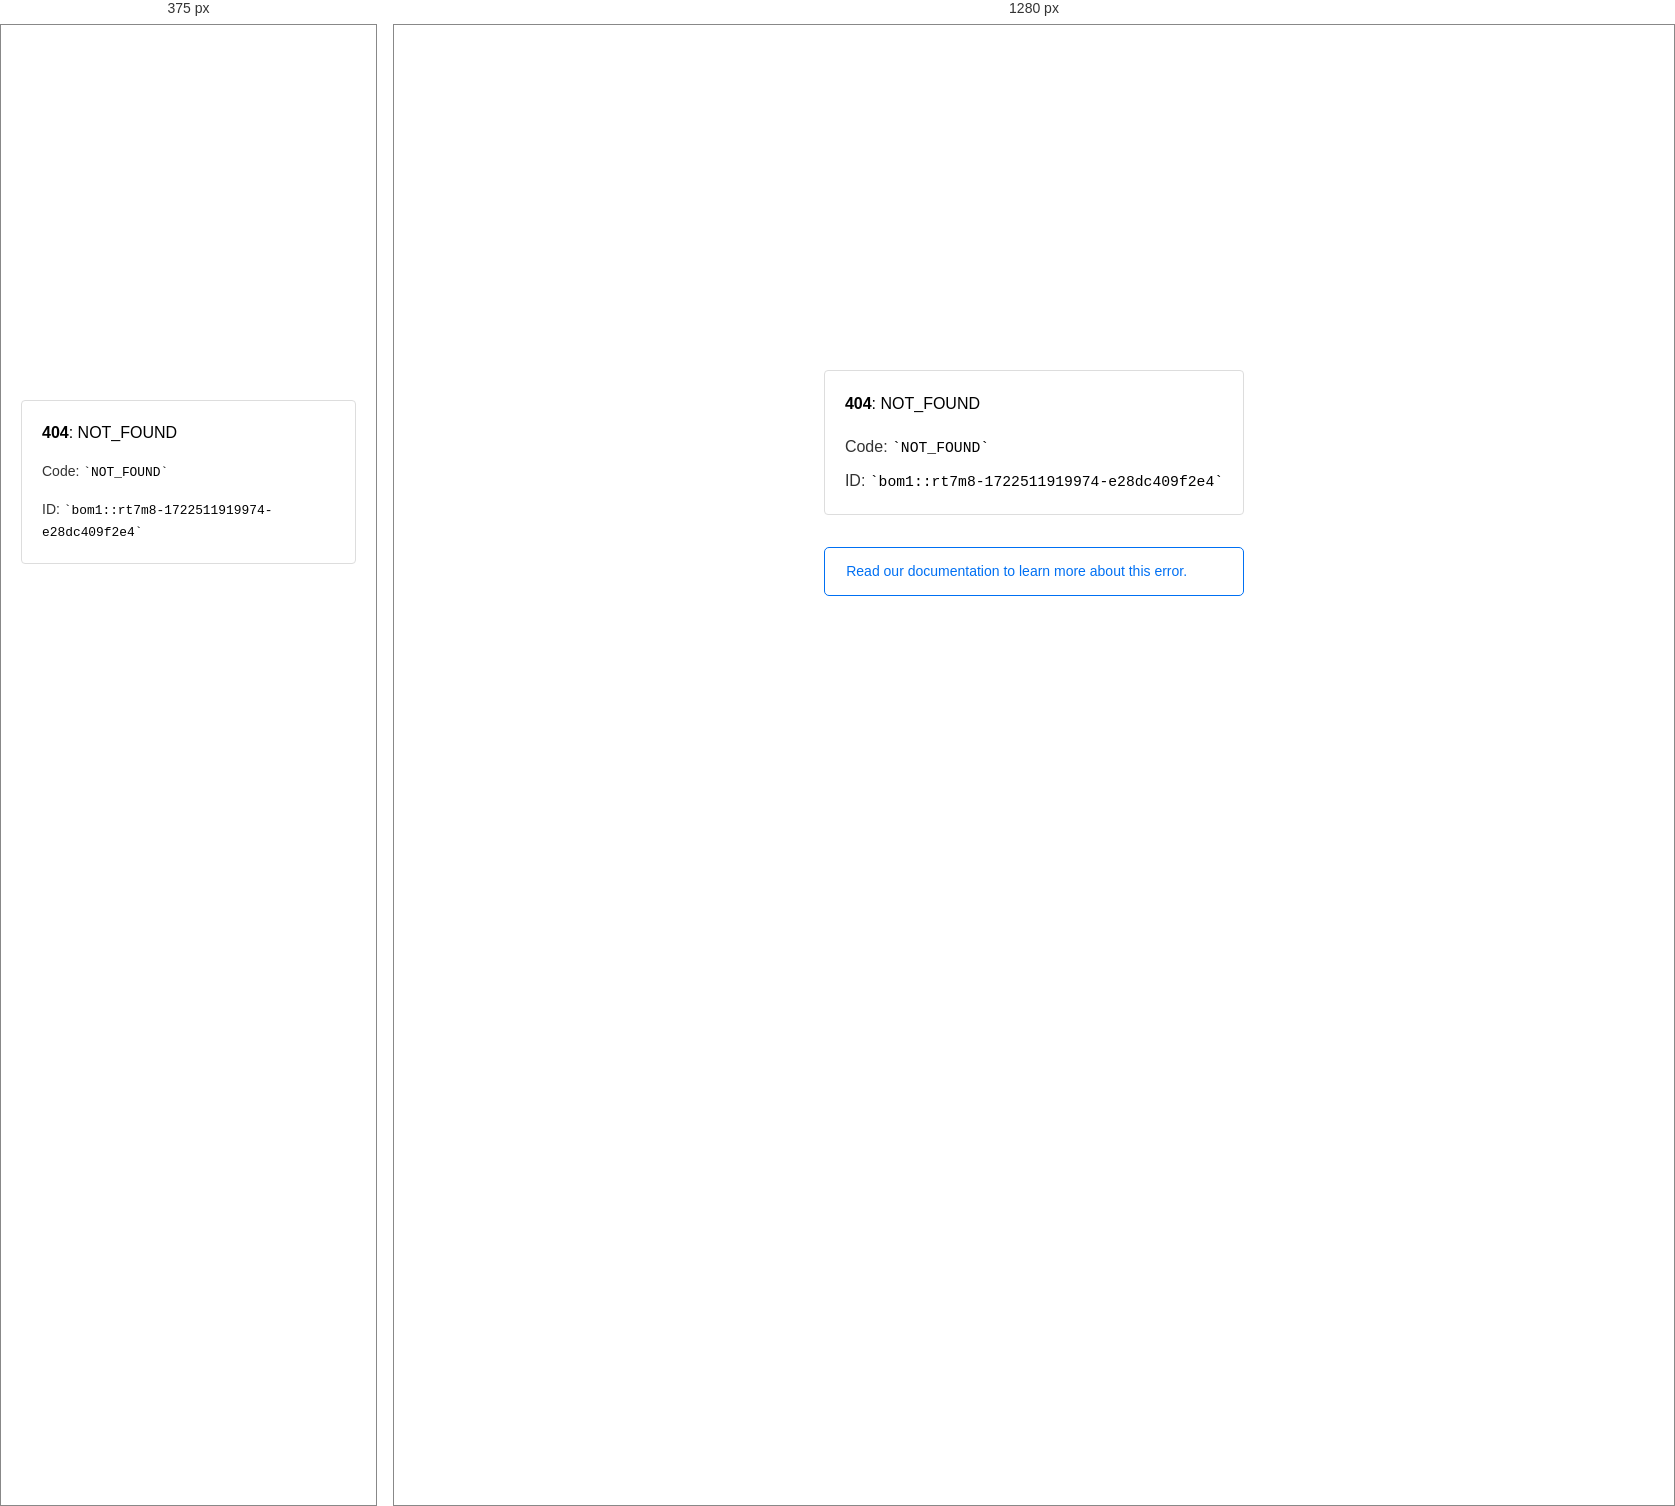
Rendered at 375 px and 1280 px, left to right.

<!-- file: img-arrow.html -->
<!doctype html><html lang=en><meta charset=utf-8><meta name=viewport content="width=device-width,initial-scale=1"><meta name=theme-color content=#000><title>404: NOT_FOUND</title><style>html{font-size:62.5%;box-sizing:border-box;height:-webkit-fill-available}*,::after,::before{box-sizing:inherit}body{font-family:sf pro text,sf pro icons,helvetica neue,helvetica,arial,sans-serif;font-size:1.6rem;line-height:1.65;word-break:break-word;font-kerning:auto;font-variant:normal;-webkit-font-smoothing:antialiased;-moz-osx-font-smoothing:grayscale;text-rendering:optimizeLegibility;hyphens:auto;height:100vh;height:-webkit-fill-available;max-height:100vh;max-height:-webkit-fill-available;margin:0}::selection{background:#79ffe1}::-moz-selection{background:#79ffe1}a{cursor:pointer;color:#0070f3;text-decoration:none;transition:all .2s ease;border-bottom:1px solid #0000}a:hover{border-bottom:1px solid #0070f3}ul{padding:0;margin-left:1.5em;list-style-type:none}li{margin-bottom:10px}ul li:before{content:'\02013'}li:before{display:inline-block;color:#ccc;position:absolute;margin-left:-18px;transition:color .2s ease}code{font-family:Menlo,Monaco,Lucida Console,Liberation Mono,DejaVu Sans Mono,Bitstream Vera Sans Mono,Courier New,monospace,serif;font-size:.92em}code:after,code:before{content:'`'}.container{display:flex;justify-content:center;flex-direction:column;min-height:100%}main{max-width:80rem;padding:4rem 6rem;margin:auto}ul{margin-bottom:32px}.error-title{font-size:2rem;padding-left:22px;line-height:1.5;margin-bottom:24px}.error-title-guilty{border-left:2px solid #ed367f}.error-title-innocent{border-left:2px solid #59b89c}@media(max-width:500px){.owner-error{display:none}}main p{color:#333}.devinfo-container{border:1px solid #ddd;border-radius:4px;padding:2rem;display:flex;flex-direction:column;margin-bottom:32px}.error-code{margin:0;font-size:1.6rem;color:#000;margin-bottom:1.6rem}.devinfo-line{color:#333}.devinfo-line code,code,li{color:#000}.devinfo-line:not(:last-child){margin-bottom:8px}.docs-link,.contact-link{font-weight:500}header,footer,footer a{display:flex;justify-content:center;align-items:center}header,footer{min-height:100px;height:100px}header{border-bottom:1px solid #eaeaea}header h1{font-size:1.8rem;margin:0;font-weight:500}header p{font-size:1.3rem;margin:0;font-weight:500}.header-item{display:flex;padding:0 2rem;margin:2rem 0;text-decoration:line-through;color:#999}.header-item.active{color:#ff0080;text-decoration:none}.header-item.first{border-right:1px solid #eaeaea}.header-item-content{display:flex;flex-direction:column}.header-item-icon{margin-right:1rem;margin-top:.6rem}footer{border-top:1px solid #eaeaea}footer a{color:#000}footer a:hover{border-bottom-color:#0000}footer svg{margin-left:.8rem}.note{padding:8pt 16pt;border-radius:5px;border:1px solid #0070f3;font-size:14px;line-height:1.8;color:#0070f3}@media(max-width:500px){.devinfo-container .devinfo-line code{margin-top:.4rem}.devinfo-container .devinfo-line:not(:last-child){margin-bottom:1.6rem}.devinfo-container{margin-bottom:0}header{flex-direction:column;height:auto;min-height:auto;align-items:flex-start}.header-item.first{border-right:none;margin-bottom:0}main{padding:1rem 2rem}body{font-size:1.4rem;line-height:1.55}footer{display:none}.note{margin-top:16px}}</style><div class=container><main><p class=devinfo-container><span class=error-code><strong>404</strong>: NOT_FOUND</span>
<span class=devinfo-line>Code: <code>NOT_FOUND</code></span>
<span class=devinfo-line>ID: <code>bom1::rt7m8-1722511919974-e28dc409f2e4</code></p><a href=https://vercel.com/docs/errors/platform-error-codes#not_found class=owner-error><div class=note>Read our documentation to learn more about this error.</div></a></main></div>